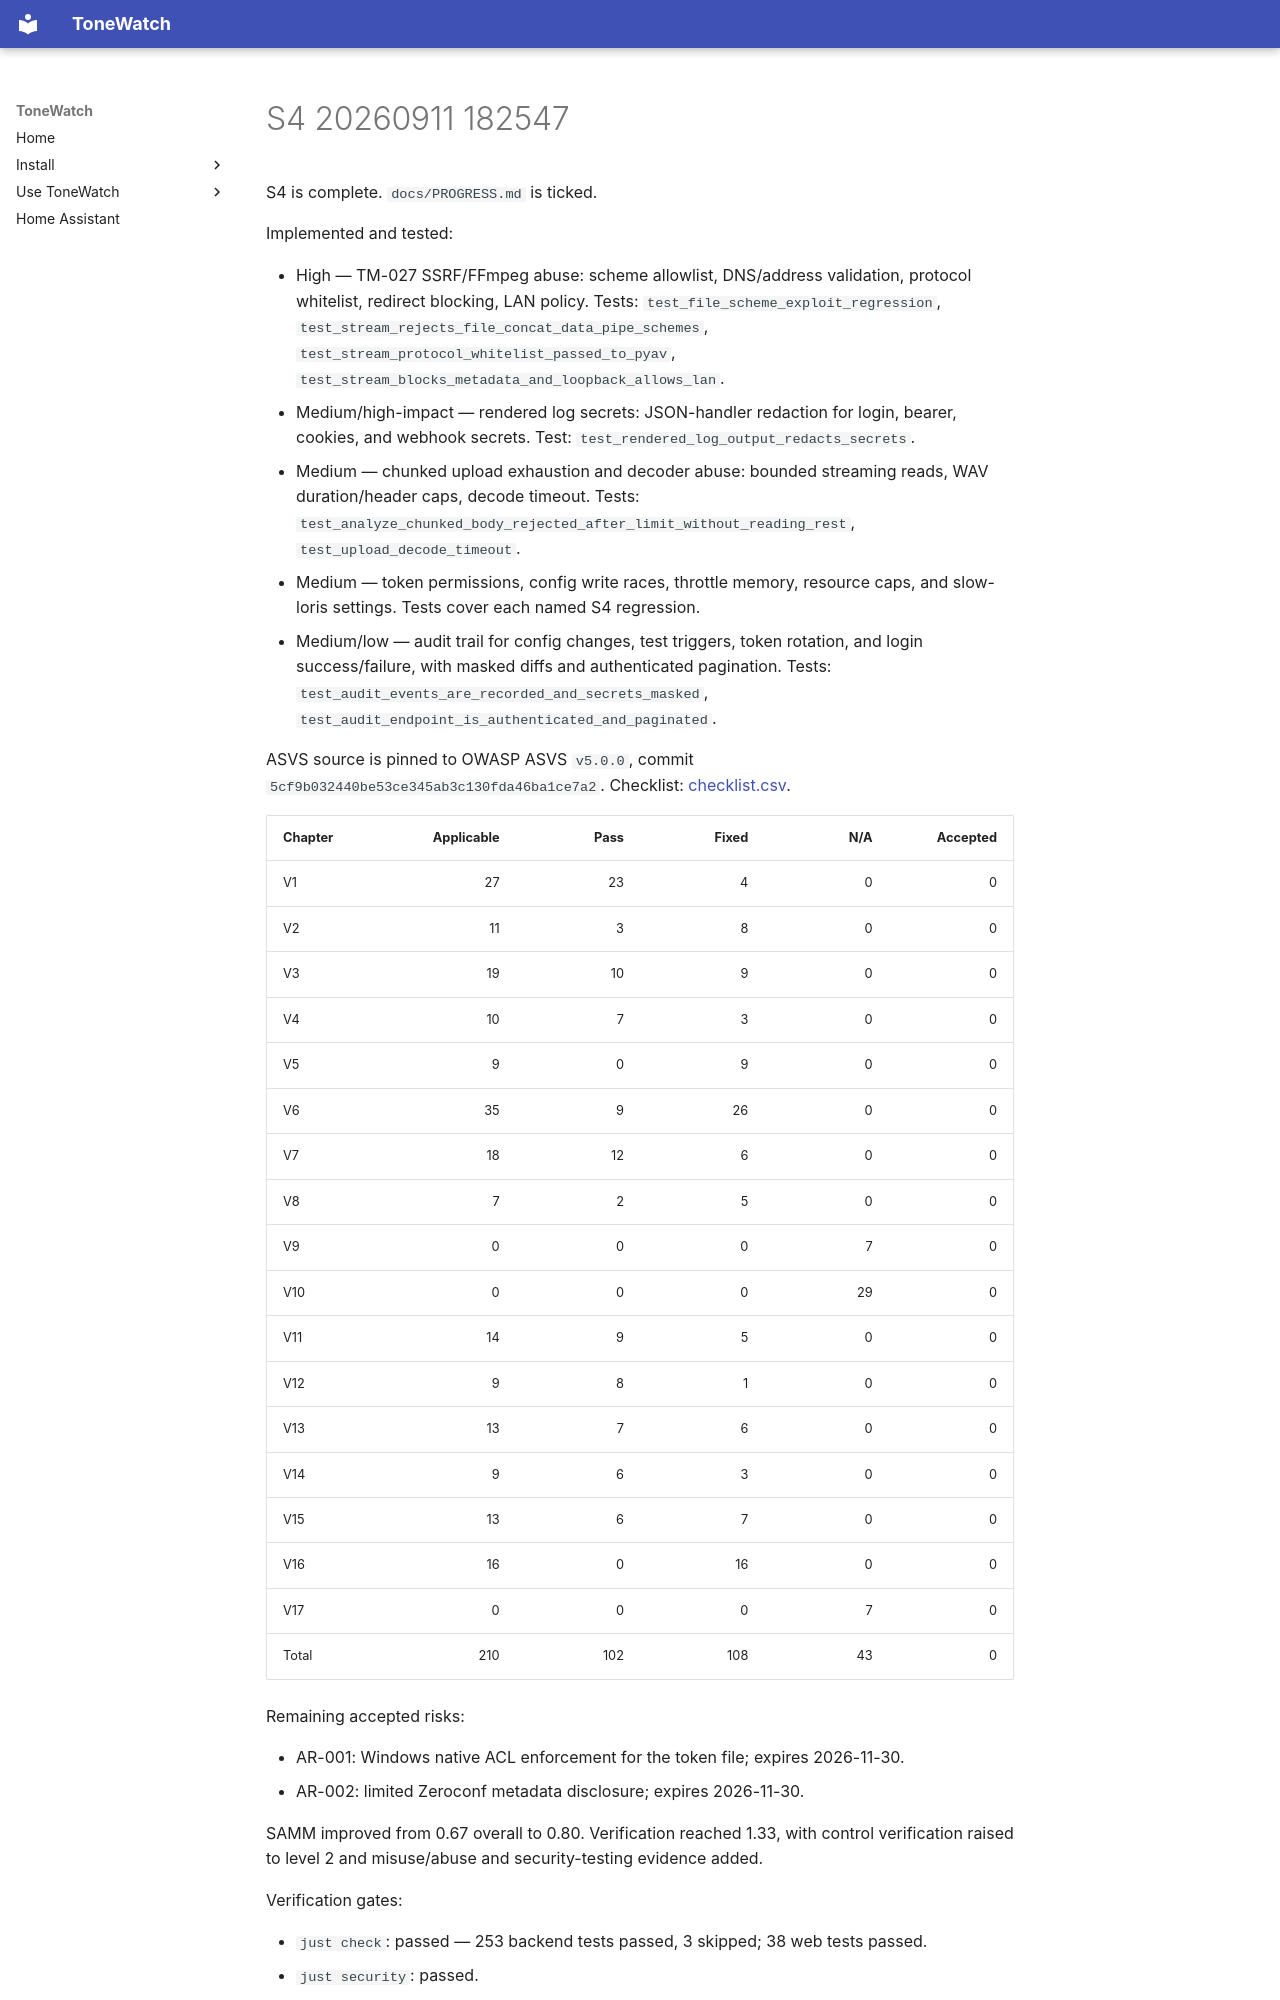

repository: JustBeanie/tonewatch · page: pm/reports/S4-20260911-182547/index.html · generator: mkdocs

S4 is complete. `docs/PROGRESS.md` is ticked.

Implemented and tested:

- High — TM-027 SSRF/FFmpeg abuse: scheme allowlist, DNS/address validation, protocol whitelist, redirect blocking, LAN policy. Tests: `test_file_scheme_exploit_regression`, `test_stream_rejects_file_concat_data_pipe_schemes`, `test_stream_protocol_whitelist_passed_to_pyav`, `test_stream_blocks_metadata_and_loopback_allows_lan`.
- Medium/high-impact — rendered log secrets: JSON-handler redaction for login, bearer, cookies, and webhook secrets. Test: `test_rendered_log_output_redacts_secrets`.
- Medium — chunked upload exhaustion and decoder abuse: bounded streaming reads, WAV duration/header caps, decode timeout. Tests: `test_analyze_chunked_body_rejected_after_limit_without_reading_rest`, `test_upload_decode_timeout`.
- Medium — token permissions, config write races, throttle memory, resource caps, and slow-loris settings. Tests cover each named S4 regression.
- Medium/low — audit trail for config changes, test triggers, token rotation, and login success/failure, with masked diffs and authenticated pagination. Tests: `test_audit_events_are_recorded_and_secrets_masked`, `test_audit_endpoint_is_authenticated_and_paginated`.

ASVS source is pinned to OWASP ASVS `v5.0.0`, commit `5cf9b032440be53ce345ab3c130fda46ba1ce7a2`. Checklist: [checklist.csv](/C:/Users/beanie/Documents/Proj/tonewatch-s4/docs/security/asvs/checklist.csv).

| Chapter | Applicable | Pass | Fixed | N/A | Accepted |
|---|---:|---:|---:|---:|---:|
| V1 | 27 | 23 | 4 | 0 | 0 |
| V2 | 11 | 3 | 8 | 0 | 0 |
| V3 | 19 | 10 | 9 | 0 | 0 |
| V4 | 10 | 7 | 3 | 0 | 0 |
| V5 | 9 | 0 | 9 | 0 | 0 |
| V6 | 35 | 9 | 26 | 0 | 0 |
| V7 | 18 | 12 | 6 | 0 | 0 |
| V8 | 7 | 2 | 5 | 0 | 0 |
| V9 | 0 | 0 | 0 | 7 | 0 |
| V10 | 0 | 0 | 0 | 29 | 0 |
| V11 | 14 | 9 | 5 | 0 | 0 |
| V12 | 9 | 8 | 1 | 0 | 0 |
| V13 | 13 | 7 | 6 | 0 | 0 |
| V14 | 9 | 6 | 3 | 0 | 0 |
| V15 | 13 | 6 | 7 | 0 | 0 |
| V16 | 16 | 0 | 16 | 0 | 0 |
| V17 | 0 | 0 | 0 | 7 | 0 |
| Total | 210 | 102 | 108 | 43 | 0 |

Remaining accepted risks:

- AR-001: Windows native ACL enforcement for the token file; expires 2026-11-30.
- AR-002: limited Zeroconf metadata disclosure; expires 2026-11-30.

SAMM improved from 0.67 overall to 0.80. Verification reached 1.33, with control verification raised to level 2 and misuse/abuse and security-testing evidence added.

Verification gates:
